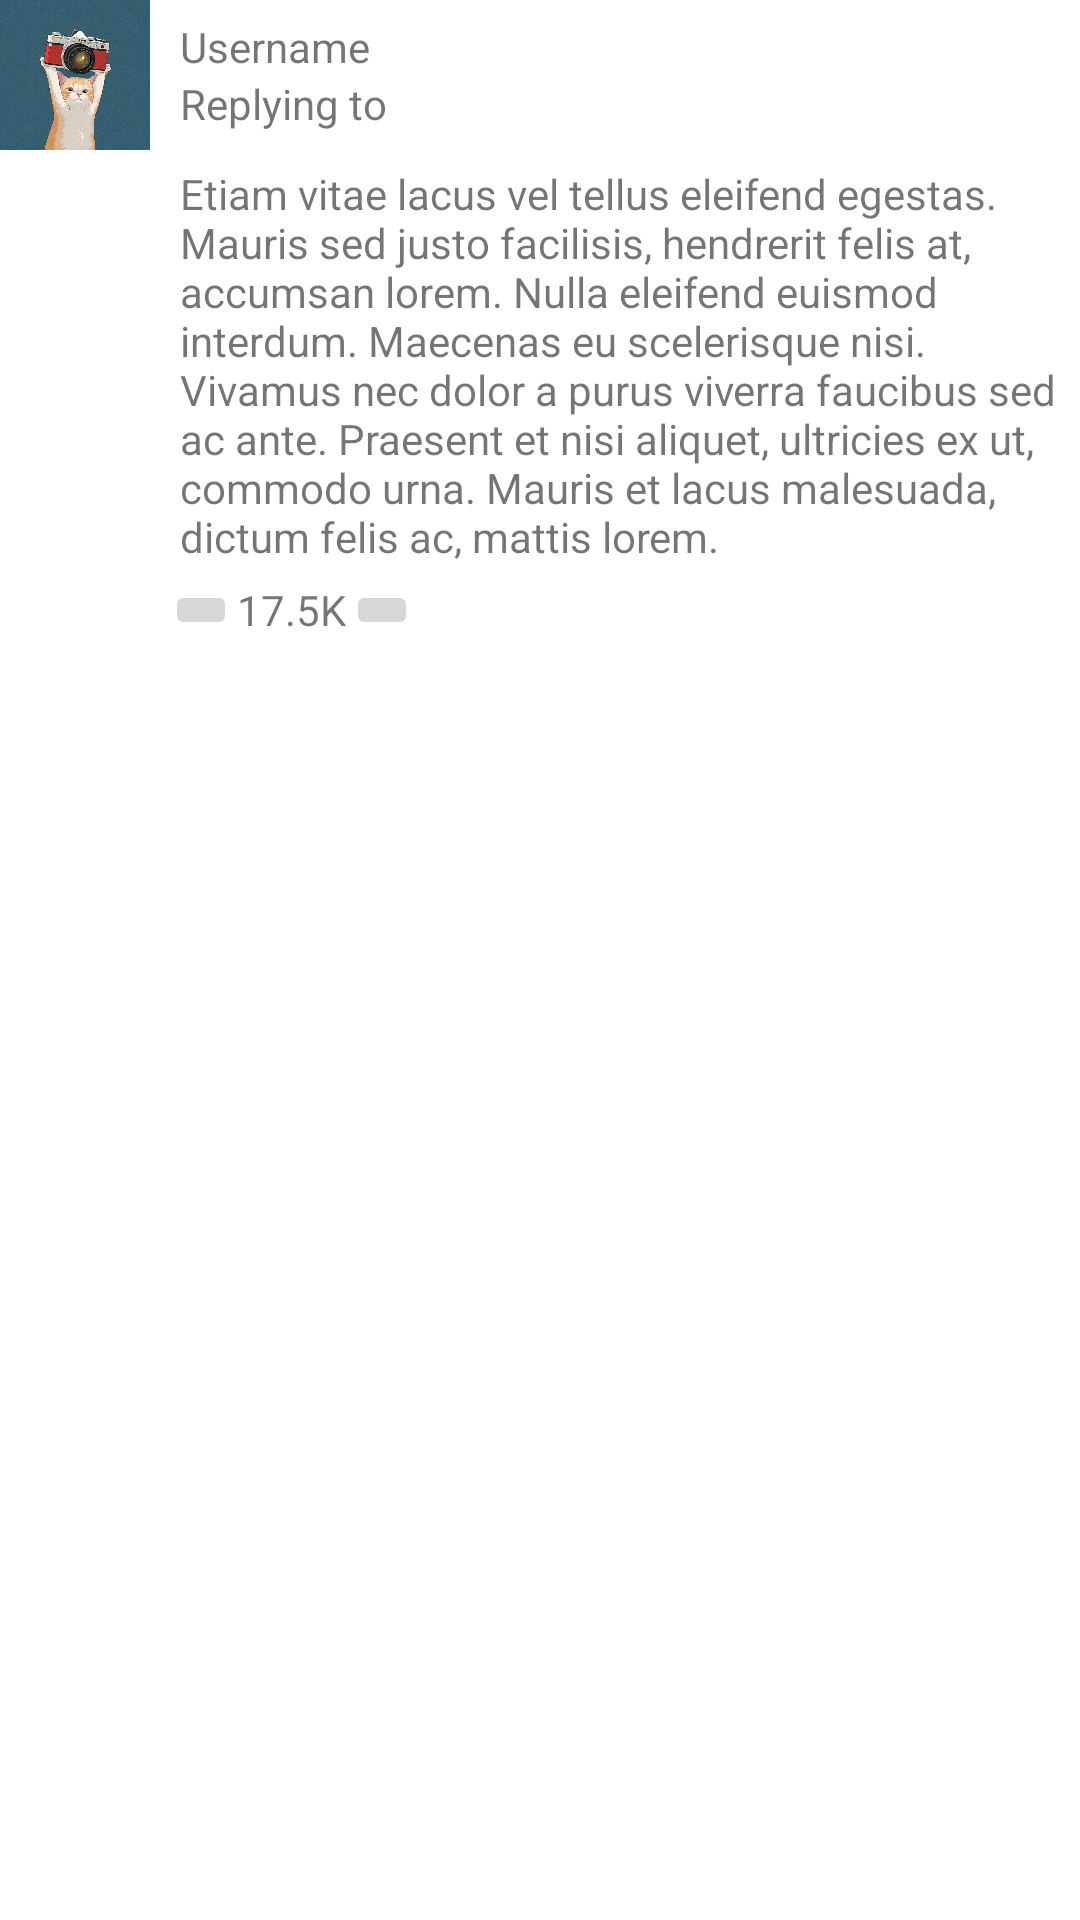

Layout XML and referenced resources for this Android screen:
<!-- AndroidManifest.xml: application theme Theme.BeeTalk -->
<!-- res/layout/card_comment_thread.xml -->
<?xml version="1.0" encoding="utf-8"?>
<LinearLayout xmlns:android="http://schemas.android.com/apk/res/android"
    xmlns:app="http://schemas.android.com/apk/res-auto"
    android:layout_width="match_parent"
    android:layout_height="wrap_content"
    android:orientation="vertical">

    <LinearLayout
        android:layout_width="match_parent"
        android:layout_height="wrap_content"
        android:gravity="center"
        android:orientation="horizontal">

        <ImageView
            android:id="@+id/avUser"
            android:layout_width="50dp"
            android:layout_height="50dp"
            android:src="@drawable/cat_user"
            app:avatarViewBorderColor="@color/primaryContent"
            app:avatarViewBorderWidth="3dp"
            app:avatarViewIndicatorBorderColor="@color/primaryTextColor"
            app:avatarViewIndicatorBorderSizeCriteria="10"
            app:avatarViewIndicatorColor="@color/secondaryColor"
            app:avatarViewIndicatorEnabled="true"
            app:avatarViewIndicatorPosition="bottomRight"
            app:avatarViewIndicatorSizeCriteria="9"
            app:avatarViewInitialsTextStyle="bold"
            app:avatarViewShape="circle" />

        <Space
            android:layout_width="10dp"
            android:layout_height="match_parent" />

        <LinearLayout
            android:layout_width="match_parent"
            android:layout_height="match_parent"
            android:gravity="center_vertical"
            android:orientation="vertical">

            <TextView
                android:id="@+id/tvUsername"
                android:layout_width="match_parent"
                android:layout_height="wrap_content"
                android:text="@string/username" />


            <LinearLayout
                android:layout_width="wrap_content"
                android:layout_height="wrap_content">

                <TextView
                    android:layout_width="wrap_content"
                    android:layout_height="wrap_content"
                    android:text="@string/replying_to" />

                <Space
                    android:layout_width="5dp"
                    android:layout_height="match_parent" />

                <TextView
                    android:id="@+id/tvReply"
                    android:layout_width="wrap_content"
                    android:layout_height="wrap_content"
                    android:text="" />

            </LinearLayout>


        </LinearLayout>

    </LinearLayout>


    <Space
        android:layout_width="match_parent"
        android:layout_height="5dp" />

    <LinearLayout

        android:layout_width="match_parent"
        android:layout_height="wrap_content"
        android:layout_marginStart="55dp"
        android:gravity="start"
        android:orientation="vertical">

        <TextView
            android:paddingLeft="5dp"
            android:id="@+id/tvCommentBody"
            android:layout_width="match_parent"
            android:layout_height="wrap_content"
            android:text="@string/lorem" />

        <Space
            android:layout_width="match_parent"
            android:layout_height="5dp"/>

        <LinearLayout
            android:layout_width="match_parent"
            android:layout_height="wrap_content"
            android:gravity="center_vertical"
            android:orientation="horizontal">

            <ImageButton
                android:id="@+id/btnUpvote"
                android:layout_width="wrap_content"
                android:layout_height="wrap_content"
                android:src="@drawable/ic_upvote" />

            <TextView
                android:id="@+id/tvTotalVotes"
                android:layout_width="wrap_content"
                android:layout_height="wrap_content"
                android:text="@string/upvotes" />

            <ImageButton
                android:id="@+id/btnDownvote"
                android:layout_width="wrap_content"
                android:layout_height="wrap_content"
                android:src="@drawable/ic_downvote" />

        </LinearLayout>

    </LinearLayout>

</LinearLayout>
<!-- resources referenced by this layout -->
<resources>
  <color name="primaryContent">#548CA8</color>
  <color name="primaryTextColor">#eeeeee</color>
  <color name="secondaryColor">#476072</color>
  <!-- drawable cat_user: jpg bitmap (drawable-v24, 67241 bytes) -->
  <string name="lorem">Etiam vitae lacus vel tellus eleifend egestas. Mauris sed justo facilisis, hendrerit felis at, accumsan lorem. Nulla eleifend euismod interdum. Maecenas eu scelerisque nisi. Vivamus nec dolor a purus viverra faucibus sed ac ante. Praesent et nisi aliquet, ultricies ex ut, commodo urna. Mauris et lacus malesuada, dictum felis ac, mattis lorem.</string>
  <string name="replying_to">Replying to</string>
  <string name="upvotes">17.5K</string>
  <string name="username">Username</string>
  <style name="Theme.BeeTalk" parent="Theme.MaterialComponents.DayNight.NoActionBar">
          
          <item name="colorPrimary">@color/primaryColor</item>
          <item name="colorPrimaryVariant">@color/primaryDarkColor</item>
          <item name="colorOnPrimary">@color/primaryTextColor</item>
          
          <item name="colorSecondary">@color/secondaryColor</item>
          <item name="colorSecondaryVariant">@color/secondaryDarkColor</item>
          <item name="colorOnSecondary">@color/secondaryTextColor</item>
          
          <item name="android:statusBarColor" tools:targetApi="l">?attr/colorPrimaryVariant</item>
          
      </style>
  <color name="primaryColor">#334257</color>
  <color name="primaryDarkColor">#0a1c2e</color>
  <color name="secondaryDarkColor">#1c3647</color>
  <color name="secondaryTextColor">#eeeeee</color>
</resources>
